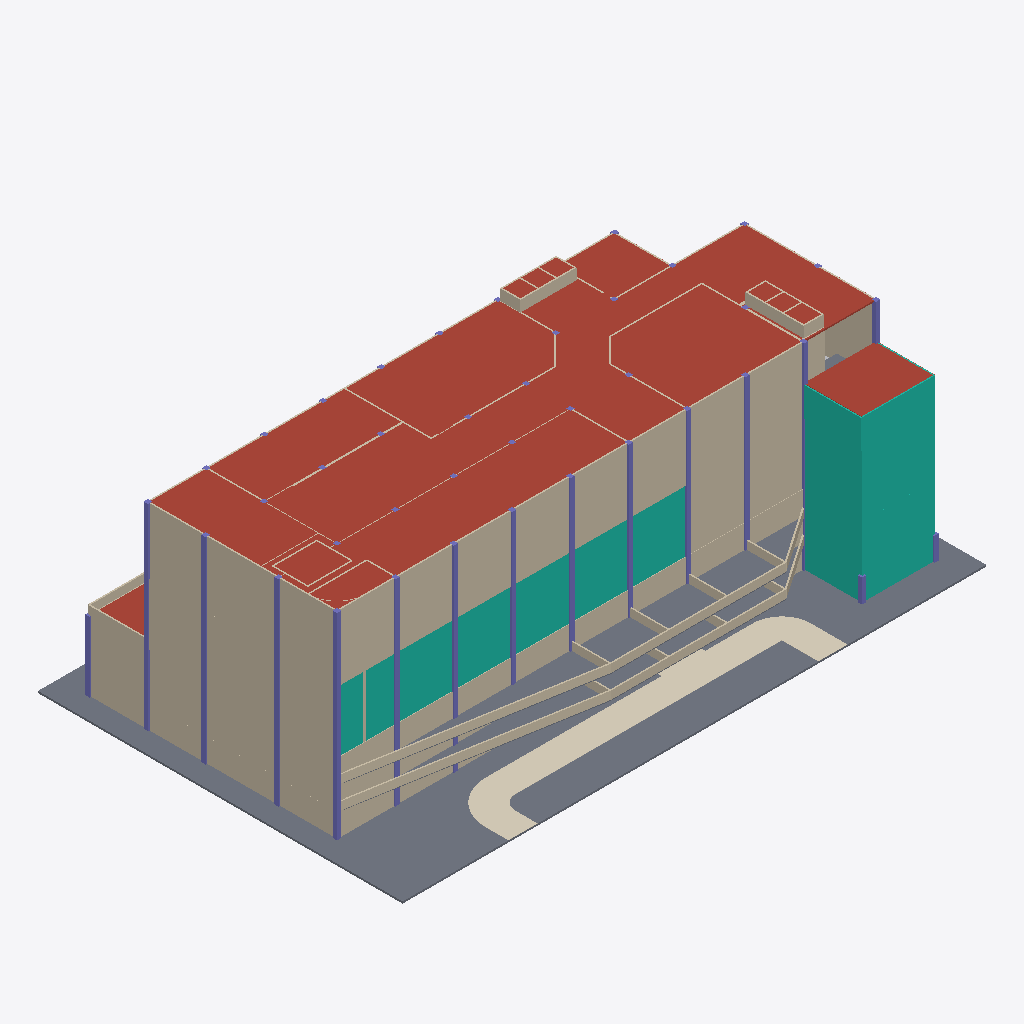
Isometric view of an IFC building model (IFC-SPF (STEP), schema IFC4, length unit metre), seen from the south-west, elements coloured by IFC class: 69 walls (beige), 68 columns (violet), 15 curtain walls (teal), 5 roofs (red-brown), 4 slabs (grey), 1 covering (cream).
Extent 80.0 m × 50.0 m × 29.5 m (x, y, z). Storeys (7): Ground Level Parking at 0.00 m; First Level Parking at 3.20 m; Second Level Parking at 6.40 m; First Floor at 9.60 m; Second Floor at 13.80 m; Third Floor - Cinema at 18.00 m; Roof at 27.00 m. Elements (1429): 444 IfcFurniture, 379 IfcWall, 262 IfcColumn, 177 IfcBuildingElementProxy, 50 IfcDoor, 43 IfcSlab, 23 IfcRailing, 20 IfcCurtainWall, 20 IfcTransportElement, 5 IfcStair, 4 IfcCovering, 2 IfcRamp.

HEADER;
FILE_DESCRIPTION(('ViewDefinition[DesignTransferView]'),'2;1');
FILE_NAME('/dev/null','2026-10-11T19:56:44+00:00',(''),(''),'IfcOpenShell 0.9.0','IfcOpenShell 0.9.0','Nobody');
FILE_SCHEMA(('IFC4'));
ENDSEC;
DATA;
#1=IFCPROJECT('0eTS1AEq13lxwuUOm8grOV',$,'Entertainment Complex - Dewata, Galle','Cinema / entertainment complex modelled from Concept_Desg2 (1).dwg',$,$,$,(#11),#6);
#14=IFCSITE('2vqn792WPDbQc0hMOqrdlC',$,'Plot - Dewata, Galle (1 acre, 80 x 50 m)',$,$,#22,$,$,$,$,$,$,$,$);
#15=IFCBUILDING('3bp3qbBw50efV1ktpmEhHS',$,'Entertainment Complex',$,$,#27,$,$,$,$,$,$);
#28=IFCBUILDINGSTOREY('17u67TTBT4r9oEVmtf64U7',$,'Ground Level Parking','Car parking (63 cars noted)',$,#105,$,'Ground Level Parking (+0.00 m)',$,0.0);
#34=IFCBUILDINGSTOREY('1wG87uTan87Oh2qHx0iYC5',$,'First Level Parking','Car parking (54 cars)',$,#80,$,'First Level Parking (+3.20 m)',$,3.2);
#40=IFCBUILDINGSTOREY('2jeXgqtFvFgvTbN8PkUkeF',$,'Second Level Parking','Car parking (54 cars)',$,#85,$,'Second Level Parking (+6.40 m)',$,6.4);
#46=IFCBUILDINGSTOREY('2NvaHK6Vb2M9WzeRq2hs3W',$,'First Floor','Restaurants, cafeterias, gaming',$,#90,$,'First Floor (+9.60 m)',$,9.6);
#52=IFCBUILDINGSTOREY('1qcVgCYV9FzgfFUbfZXWhe',$,'Second Floor','Restaurants, cafeterias, gaming',$,#95,$,'Second Floor (+13.80 m)',$,13.8);
#58=IFCBUILDINGSTOREY('01YD41Md54oOD38112KBCc',$,'Third Floor - Cinema','Cinema: 3 theatres (108/200/136 seats)',$,#100,$,'Third Floor - Cinema (+18.00 m)',$,18.0);
#64=IFCBUILDINGSTOREY('0A7UNn$5v0iBKD78A_2Qx6',$,'Roof','Roof',$,#75,$,'Roof (+27.00 m)',$,27.0);
#14906=IFCSLAB('2j4t$UL9D3wQuqkPLqaDF1',$,'Main roof slab',$,$,#61874,#14914,$,.ROOF.);
#14457=IFCSLAB('3uYmzaqqPBMuXV0JTU2lA3',$,'Ground slab and external paving (plot 80 x 50 m)',$,$,#54828,#14465,$,.BASESLAB.);
#4244=IFCWALL('0tEqViQNn2rP8LZiGjavkS',$,'Wall 200',$,$,#59178,#4251,$,.STANDARD.);
#15940=IFCCOVERING('2neCZ2pO1979eO5gl0YBuJ',$,'Entrance driveway from A2 road',$,'Vehicle circulation',#54748,#15948,$,.FLOORING.);
#4894=IFCWALL('3M30E8igH7SgP$5ZmZiXwy',$,'Wall 200',$,$,#60148,#4901,$,.STANDARD.);
#1826=IFCWALL('2y$YNpWdfByOAUlwtA6qNs',$,'Wall 200',$,$,#57185,#1833,$,.STANDARD.);
#2112=IFCCURTAINWALL('24XwvlQSr3kgbCKuOZXOhI',$,'Front facade glazing',$,$,#57751,#2119,$,$);
#3178=IFCCURTAINWALL('0R0egztWHCexTh7WDb4oN8',$,'Front facade glazing',$,$,#58402,#3185,$,$);
#15016=IFCSLAB('2ZwD0hKzb0gOhjVt0JPG1V',$,'Front planter / projection slab',$,$,#56975,#15024,$,.FLOOR.);
#2788=IFCWALL('0kBSx3rFPBwOZdhTMa_nbP',$,'Wall 200',$,$,#57936,#2795,$,.STANDARD.);
#3854=IFCWALL('1bjm3b23PBuvLJbfpEekyR',$,'Wall 200',$,$,#58622,#3861,$,.STANDARD.);
#708=IFCWALL('1PehfnWPf3_hnWoQqfb1Vh',$,'Wall 200',$,$,#55003,#715,$,.STANDARD.);
#1072=IFCWALL('3IG7GD3zD9ZhrUIyMsQJPs',$,'Wall 200',$,$,#55734,#1079,$,.STANDARD.);
#1748=IFCWALL('0hs9NSSa53U9vqL5D6EyTy',$,'Wall 200',$,$,#57050,#1755,$,.STANDARD.);
#14994=IFCSLAB('2Ro9ba3$jDI8C5DO1AoGwX',$,'Front planter / projection slab',$,$,#55929,#15002,$,.FLOOR.);
#14928=IFCSLAB('3HmcoOUK5BY8YNS_8Jkln4',$,'Atrium roof (+22.0)',$,$,#59883,#14936,$,.ROOF.);
#3204=IFCWALL('2Tev17l5rBSvzBUUwEULTM',$,'Wall 200',$,$,#58427,#3211,$,.STANDARD.);
#2138=IFCWALL('3hRaOijwf3TQVHPTif07Vt',$,'Wall 200',$,$,#57776,#2145,$,.STANDARD.);
#1384=IFCWALL('1C8r6nz55EbPljHGfsAXqb',$,'Front planter / projection parapet',$,$,#56389,#1391,$,.PARAPET.);
#2060=IFCWALL('3iNmfRpQz3yuh7fkdBj_ps',$,'Front planter / projection parapet',$,$,#56695,#2067,$,.PARAPET.);
#2086=IFCCURTAINWALL('0Vws2lujz4JAnudREPGtZ5',$,'Atrium glazing',$,$,#57691,#2093,$,$);
#3152=IFCCURTAINWALL('1jvKOqsK9DDwKuaMpvPRmu',$,'Atrium glazing',$,$,#58372,#3159,$,$);
#4218=IFCCURTAINWALL('1g1Gu8tgTD1fUQTT4cP2UE',$,'Atrium glazing',$,$,#59113,#4225,$,$);
#4608=IFCCURTAINWALL('3fCQLyoODBzB4pBcOMdG1G',$,'Atrium glazing',$,$,#59743,#4615,$,$);
#2398=IFCCURTAINWALL('0CC0qRY_HFQAllTQF9pJux',$,'Atrium glazing',$,$,#58081,#2405,$,$);
#1774=IFCCURTAINWALL('0HdKEXZPDFnPhXEsCnahDe',$,'Atrium glazing',$,$,#57100,#1781,$,$);
#1098=IFCCURTAINWALL('0dbKIwhD58ERb9L864s0gS',$,'Atrium glazing',$,$,#55784,#1105,$,$);
#3464=IFCCURTAINWALL('0uY2sEFlHFKhGeP8GDDigz',$,'Atrium glazing',$,$,#58767,#3471,$,$);
#1800=IFCWALL('1QjUtk9Hv7xxnbKRiPMeXw',$,'Front planter / projection parapet',$,$,#57135,#1807,$,.PARAPET.);
#1124=IFCWALL('1Sw0o9hE98BAjLB81ZC0cS',$,'Front planter / projection parapet',$,$,#55829,#1131,$,.PARAPET.);
#4556=IFCWALL('3GB_2PjaT7wB6gilz2bWb0',$,'Wall 200',$,$,#59653,#4563,$,.STANDARD.);
#214=IFCWALL('2P2$ink2f8ThfkFgcMPF7P',$,'Wall 200',$,$,#55033,#221,$,.STANDARD.);
#188=IFCCURTAINWALL('387wu7uiP0IeIfm1tjTtdH',$,'Atrium glazing',$,$,#54973,#195,$,$);
#1150=IFCWALL('3EvJSFd5PA7wEPsTlRsdip',$,'Wall 200',$,$,#55894,#1157,$,.STANDARD.);
#812=IFCCURTAINWALL('0rA6Xz3nb6aP9a7h2vemaN',$,'Atrium glazing',$,$,#56269,#819,$,$);
#1488=IFCCURTAINWALL('33Kr5ayNP80uWK024lTZF4',$,'Atrium glazing',$,$,#57565,#1495,$,$);
#578=IFCCURTAINWALL('3UW2ofi7X3sh69dkF0xR2y',$,'Atrium glazing',$,$,#54743,#585,$,$);
#14758=IFCSLAB('0cn4gzu910E9kjJb1vXmDO',$,'Podium roof over second parking level (rear)',$,$,#58191,#14766,$,.ROOF.);
#14972=IFCSLAB('1vUn9BzGnEmugLylvqusMW',$,'Lift shaft cap (+28.5)',$,$,#61879,#14980,$,.ROOF.);
#14950=IFCSLAB('0g4Zs6HQ58gx_PY$bxz4ST',$,'Lift shaft cap (+28.5)',$,$,#61864,#14958,$,.ROOF.);
#29521=IFCWALL('1oZ5OQvY10EBTxGnjnTHp0',$,'Lift bank B (east) - shaft wall',$,$,#55063,#29529,$,.SHEAR.);
#29433=IFCWALL('0HquUSjbXFsxFXdBSot3U7',$,'Lift bank A (north) - shaft wall',$,$,#61859,#29441,$,.SHEAR.);
#4270=IFCWALL('3a4LqvzSL3YOUT3WvIcF7J',$,'Wall 200',$,$,#59193,#4277,$,.STANDARD.);
#13626=IFCCOLUMN('0ZaQ1DDwf7sAFjcKpZy3XN',$,'Column 600x600',$,$,#60798,#13629,$,.COLUMN.);
#4504=IFCWALL('27V6$LOBr3Buef_4BtbhPI',$,'Wall 200',$,$,#59578,#4511,$,.STANDARD.);
#7936=IFCWALL('1rLndp2orC0f6CcdlqRusw',$,'Podium roof parapet',$,$,#57971,#7943,$,.PARAPET.);
#7910=IFCWALL('1TYDdMB0r7y95rf5fzr1K5',$,'Podium roof parapet',$,$,#57941,#7917,$,.PARAPET.);
#13670=IFCCOLUMN('1YBO7lX_D7iRAX9QfeErHD',$,'Column 600x600',$,$,#60848,#13673,$,.COLUMN.);
#13692=IFCCOLUMN('22tHnZ1WH4sPVC$ViTnT6U',$,'Column 600x600',$,$,#60878,#13695,$,.COLUMN.);
#14242=IFCCOLUMN('2jc0hhldb5H9tzlJOGtm8w',$,'Column 600x600',$,$,#61688,#14245,$,.COLUMN.);
#13648=IFCCOLUMN('2EpT_WowD0NA8tr8TafpJc',$,'Column 600x600',$,$,#60813,#13651,$,.COLUMN.);
#13978=IFCCOLUMN('3y2igpmdTEiQbAKeuGfz$C',$,'Column 600x600',$,$,#61338,#13981,$,.COLUMN.);
#13714=IFCCOLUMN('3oqjKe5Az2efy1EDeWlFRF',$,'Column 600x600',$,$,#60898,#13717,$,.COLUMN.);
#13802=IFCCOLUMN('3dGSLCnlT0xhbyVo$qOnVp',$,'Column 600x600',$,$,#61033,#13805,$,.COLUMN.);
#14088=IFCCOLUMN('2DU0gVgUP6X9_pDm0nj$We',$,'Column 600x600',$,$,#61488,#14091,$,.COLUMN.);
#13890=IFCCOLUMN('03fdUy_513W9ZXFJLgq4Zs',$,'Column 600x600',$,$,#61183,#13893,$,.COLUMN.);
#14154=IFCCOLUMN('3ZZ_9aHVr7PeW0Pdcxfmut',$,'Column 600x600',$,$,#61558,#14157,$,.COLUMN.);
#1670=IFCWALL('1VKFeI1zH3VAR5TXwXJ3Lp',$,'Front planter / projection parapet',$,$,#56905,#1677,$,.PARAPET.);
#1566=IFCWALL('3tfi1k2zPDsw2wirCHP609',$,'Front planter / projection parapet',$,$,#56720,#1573,$,.PARAPET.);
#1618=IFCWALL('3F$tweywHDPAfBNY_AtVLu',$,'Front planter / projection parapet',$,$,#56805,#1625,$,.PARAPET.);
#1696=IFCWALL('0qgSHVkfHEY8xNkvHUHgUJ',$,'Front planter / projection parapet',$,$,#56955,#1703,$,.PARAPET.);
#14396=IFCCOLUMN('1sV$$Ypt14YApf5iezQYn9',$,'Column 600x600',$,$,#59008,#14399,$,.COLUMN.);
#14308=IFCCOLUMN('1KScFnYDH7dRXgxW_WwDYu',$,'Column 600x600',$,$,#61778,#14311,$,.COLUMN.);
#28025=IFCWALL('1zqGB8PDj36uP87teb74xc',$,'Lift bank A (north) - shaft wall',$,$,#55148,#28033,$,.SHEAR.);
#11910=IFCCOLUMN('34YzXSYgj4YB7Efff2oKeB',$,'Column 600x600',$,$,#57826,#11913,$,.COLUMN.);
#12768=IFCCOLUMN('0$Px9Tts9EE9Xo9EMulhZx',$,'Column 600x600',$,$,#58877,#12771,$,.COLUMN.);
#2034=IFCWALL('1ManokmLD3ng3QET0Z_t5z',$,'Front planter / projection parapet',$,$,#57635,#2041,$,.PARAPET.);
#1358=IFCWALL('0dImidioz3ZwC28paZ7Wta',$,'Front planter / projection parapet',$,$,#56334,#1365,$,.PARAPET.);
#29543=IFCWALL('0QeACHShrC3fy71j2SFYla',$,'Lift bank B (east) - shaft wall',$,$,#55113,#29551,$,.SHEAR.);
#9578=IFCCOLUMN('3gZOEI73H4fA1SPnMtlgFn',$,'Column 600x600',$,$,#55348,#9581,$,.COLUMN.);
#10854=IFCCOLUMN('0JDk57Cqf5NwHPEle9Jo$F',$,'Column 600x600',$,$,#56855,#10857,$,.COLUMN.);
#8698=IFCCOLUMN('0yH4j6ms94AuGQWQEHY2yx',$,'Column 600x600',$,$,#55633,#8701,$,.COLUMN.);
#9798=IFCCOLUMN('1d1q_bFIvEqh1y7Thd7CHM',$,'Column 600x600',$,$,#55769,#9801,$,.COLUMN.);
#11932=IFCCOLUMN('0Ciuaal39AKghiF3vp3tXY',$,'Column 600x600',$,$,#57856,#11935,$,.COLUMN.);
#12086=IFCCOLUMN('2AgDYq52bAYxViFTdVGJrj',$,'Column 600x600',$,$,#58041,#12089,$,.COLUMN.);
#12174=IFCCOLUMN('08ONF6Eu57PO_UxVaxv02a',$,'Column 600x600',$,$,#58151,#12177,$,.COLUMN.);
#12944=IFCCOLUMN('0GdYc1T2jDfPGNCQwUuttY',$,'Column 600x600',$,$,#58447,#12947,$,.COLUMN.);
#13230=IFCCOLUMN('1tPetNwl52eA2Er$vXhfy$',$,'Column 600x600',$,$,#58822,#13233,$,.COLUMN.);
#13296=IFCCOLUMN('3F74b6zYfByhbqZr0FLZEs',$,'Column 600x600',$,$,#58892,#13299,$,.COLUMN.);
#11954=IFCCOLUMN('0xOT25qiH6xPG10aTSLUIG',$,'Column 600x600',$,$,#57886,#11957,$,.COLUMN.);
#11998=IFCCOLUMN('2Sx3PvbYz5lQQnh6PRyxiZ',$,'Column 600x600',$,$,#57931,#12001,$,.COLUMN.);
#12262=IFCCOLUMN('1uGf_8ijLFIxO8bFSxPCrR',$,'Column 600x600',$,$,#58251,#12265,$,.COLUMN.);
#12372=IFCCOLUMN('0cDto94X5DRAJJg5lOYeA8',$,'Column 600x600',$,$,#57771,#12375,$,.COLUMN.);
#12438=IFCCOLUMN('3tMmJ7YrP62B6YcNUsZtPp',$,'Column 600x600',$,$,#57851,#12441,$,.COLUMN.);
#12526=IFCCOLUMN('0vqQZgYX9B2uIEMkGc9ord',$,'Column 600x600',$,$,#57946,#12529,$,.COLUMN.);
#12812=IFCCOLUMN('1Q0L7yJ6H21Ra846G820BK',$,'Column 600x600',$,$,#58292,#12815,$,.COLUMN.);
#12856=IFCCOLUMN('1bZ3UJlEr1NvpbW_6$hplJ',$,'Column 600x600',$,$,#58342,#12859,$,.COLUMN.);
#13120=IFCCOLUMN('1QFznN69PBBhbqcj$oFgCL',$,'Column 600x600',$,$,#58692,#13123,$,.COLUMN.);
#13384=IFCCOLUMN('1zSv1YuEr8hxshGWqt3kKV',$,'Column 600x600',$,$,#58362,#13387,$,.COLUMN.);
#12790=IFCCOLUMN('3EIR$UutzFlhDgPe5PfCKl',$,'Column 600x600',$,$,#58897,#12793,$,.COLUMN.);
#13032=IFCCOLUMN('1ZlrZVyp17_hhjV5rWwAI_',$,'Column 600x600',$,$,#58582,#13035,$,.COLUMN.);
#4478=IFCWALL('23JXEoKbn1MBgNkp$4msst',$,'Wall 200',$,$,#59543,#4485,$,.STANDARD.);
#4998=IFCWALL('0wGR$yZQj2uAWcqMN434dX',$,'Glazed partition (shopfront / foyer)',$,$,#60278,#5005,$,.PARTITIONING.);
#12834=IFCCOLUMN('0ZdjRG5yTCnAW45OMT27Gq',$,'Column 600x600',$,$,#58317,#12837,$,.COLUMN.);
#11976=IFCCOLUMN('2EWYbp2sX7EAPlK2rtZo5M',$,'Column 600x600',$,$,#57906,#11979,$,.COLUMN.);
#14870=IFCSLAB('0iuIPZjrn4Gu7WdSa2GDjZ',$,'Floor slab',$,$,#59783,#14878,$,.FLOOR.);
#9710=IFCCOLUMN('2P7mR9tzbFY8ttL1Kh8r5c',$,'Column 600x600',$,$,#55603,#9713,$,.COLUMN.);
#1020=IFCWALL('0UliBRjRH5TBTVVcDCHBC0',$,'Front planter / projection parapet',$,$,#56654,#1027,$,.PARAPET.);
#10942=IFCCOLUMN('3WageXnbX6quiaigf$7zLp',$,'Column 600x600',$,$,#57025,#10945,$,.COLUMN.);
#4452=IFCWALL('1VpS3hNZrDRQcB9YZllpMQ',$,'Wall 200',$,$,#59503,#4459,$,.STANDARD.);
#8720=IFCCOLUMN('2vgSNey7X1C8$dZj7EOBbm',$,'Column 600x600',$,$,#54653,#8723,$,.COLUMN.);
#8786=IFCCOLUMN('1EbC3NWYD82BM$jWz0lCR8',$,'Column 600x600',$,$,#54763,#8789,$,.COLUMN.);
#8742=IFCCOLUMN('1LJtpgrqnCHAlO1aQK6Fjm',$,'Column 600x600',$,$,#54693,#8745,$,.COLUMN.);
#9820=IFCCOLUMN('1sWO75vC5E08ZmNPZv24Ss',$,'Column 600x600',$,$,#55819,#9823,$,.COLUMN.);
#9842=IFCCOLUMN('0dooCcMQPEPQO$eA_gzbsM',$,'Column 600x600',$,$,#55859,#9845,$,.COLUMN.);
#9864=IFCCOLUMN('1Xbqs1NbDFZe3Pry0Yw4$E',$,'Column 600x600',$,$,#55914,#9867,$,.COLUMN.);
#10920=IFCCOLUMN('2LLw1FXz51xuKg9bE4$_FK',$,'Column 600x600',$,$,#56970,#10923,$,.COLUMN.);
#8764=IFCCOLUMN('0Jy4yqh9bAGeaZyj2KMVuE',$,'Column 600x600',$,$,#54733,#8767,$,.COLUMN.);
#9886=IFCCOLUMN('39wCi56UXEawqQUBCYrRNK',$,'Column 600x600',$,$,#55954,#9889,$,.COLUMN.);
#10876=IFCCOLUMN('2AG07Iw1b18OW1vdNOJV0r',$,'Column 600x600',$,$,#56890,#10879,$,.COLUMN.);
#10898=IFCCOLUMN('2CEbpw4x5DkwzlhGYGw9qv',$,'Column 600x600',$,$,#56940,#10901,$,.COLUMN.);
#4400=IFCWALL('18RQHbRl12CwYE$CbU$VEp',$,'Wall 200',$,$,#59428,#4407,$,.STANDARD.);
#4426=IFCWALL('3c7MrW4SH7$wcLjmNTVVlJ',$,'Wall 200',$,$,#59463,#4433,$,.STANDARD.);
#4634=IFCWALL('1MpEc0ucH0CBBoJAITiSpb',$,'Wall 200',$,$,#59798,#4641,$,.STANDARD.);
#10964=IFCCOLUMN('1$8TcfgXr4TPbMyYeBntVz',$,'Column 600x600',$,$,#57055,#10967,$,.COLUMN.);
#994=IFCWALL('112fpiuTTEYAqP4uRh9sR6',$,'Front planter / projection parapet',$,$,#56609,#1001,$,.PARAPET.);
#4816=IFCWALL('2Wv1jbd1b5FBla7qFu$KmV',$,'Wall 200',$,$,#60023,#4823,$,.STANDARD.);
#890=IFCWALL('0EuHQx4IP0KglVjQUowm7P',$,'Front planter / projection parapet',$,$,#56414,#897,$,.PARAPET.);
#942=IFCWALL('31c5yAce9EMwtkGVxvdQv8',$,'Front planter / projection parapet',$,$,#56509,#949,$,.PARAPET.);
#11294=IFCCOLUMN('2nTcYOIADBieKO6SWupDrU',$,'Column 600x600',$,$,#56725,#11297,$,.COLUMN.);
#11074=IFCCOLUMN('0foXpbWnPC1PthXIefPUBE',$,'Column 600x600',$,$,#57250,#11077,$,.COLUMN.);
#11624=IFCCOLUMN('1immffyeL9nBpaUC8e9iwW',$,'Column 600x600',$,$,#57335,#11627,$,.COLUMN.);
#11184=IFCCOLUMN('2NBjihXDj5UOYNzrtedxy4',$,'Column 600x600',$,$,#57495,#11187,$,.COLUMN.);
#4738=IFCWALL('0WDReFEN15GwEXNhz_o6Zd',$,'Wall 200',$,$,#59953,#4745,$,.STANDARD.);
#4296=IFCWALL('36sfdyWXrESQGIjOTykVEM',$,'Wall 200',$,$,#59263,#4303,$,.STANDARD.);
#240=IFCWALL('0NFTxF4P58YuJgoCQGY47U',$,'Wall 200',$,$,#55103,#247,$,.STANDARD.);
#5076=IFCWALL('3FSP5y7K5AhQAoLVzF69ZJ',$,'Glazed partition (shopfront / foyer)',$,$,#60373,#5083,$,.PARTITIONING.);
#3412=IFCWALL('3ciWOQa89D5g9AajI8zQ20',$,'Wall 200',$,$,#58707,#3419,$,.STANDARD.);
#2008=IFCWALL('1eQ4u2aVT41P0Jbznah1vm',$,'Wall 200',$,$,#57580,#2015,$,.STANDARD.);
ENDSEC;
